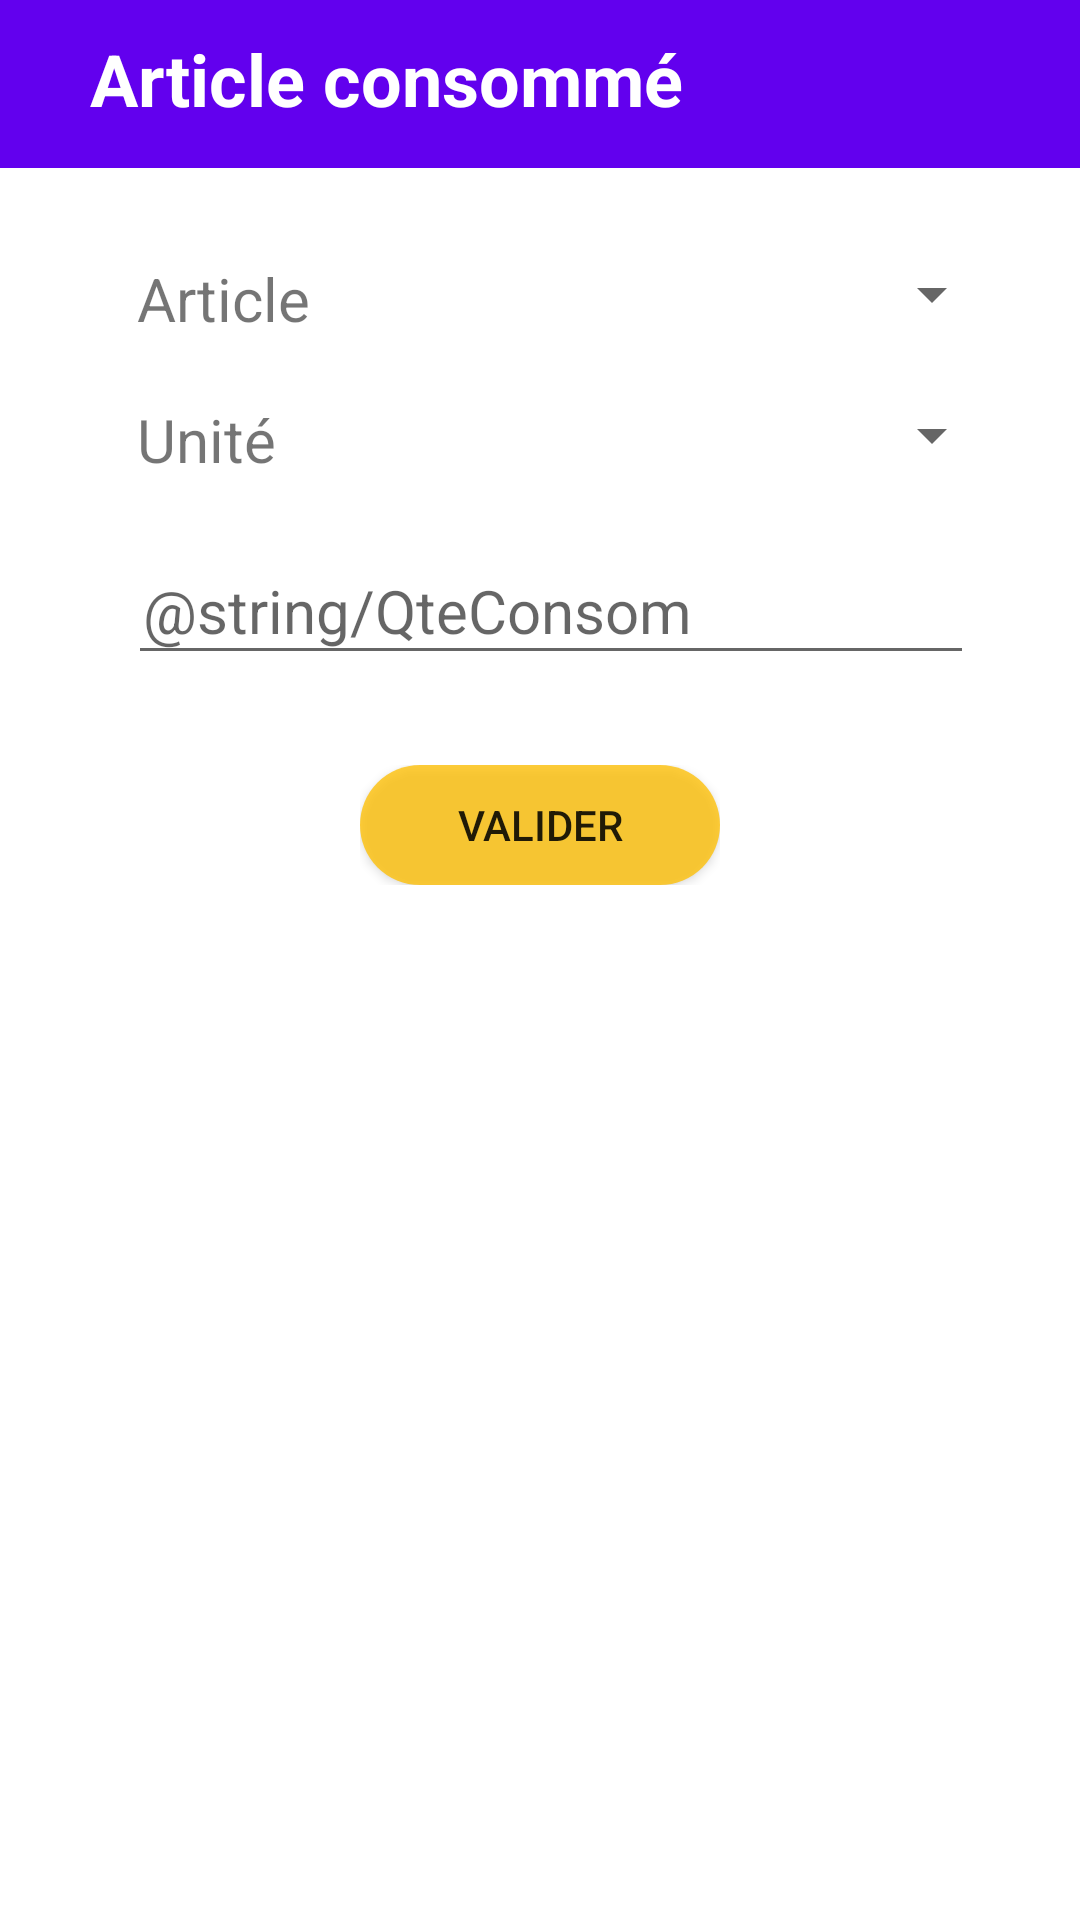

The Android layout XML behind this screen, and the referenced resources:
<!-- AndroidManifest.xml: application theme AppTheme -->
<!-- res/layout/activity_ajouter_article_consom_ligne_supp.xml -->
<?xml version="1.0" encoding="utf-8"?>
<LinearLayout xmlns:android="http://schemas.android.com/apk/res/android"
    xmlns:app="http://schemas.android.com/apk/res-auto"
    xmlns:tools="http://schemas.android.com/tools"
    android:orientation="vertical"
    android:layout_width="match_parent"
    android:layout_height="match_parent">

    <androidx.constraintlayout.widget.ConstraintLayout
        android:layout_width="match_parent"
        android:layout_height="match_parent"
        android:background="#FFFFFF">

        <androidx.appcompat.widget.Toolbar
            android:id="@+id/toolbar"
            android:layout_width="0dp"
            android:layout_height="wrap_content"
            android:background="@color/colorPrimary"
            android:minHeight="?attr/actionBarSize"
            android:theme="?attr/actionBarTheme"
            app:layout_constraintEnd_toEndOf="parent"
            app:layout_constraintStart_toStartOf="parent"
            app:layout_constraintTop_toTopOf="parent" />

        <TextView
            android:id="@+id/textView10"
            android:layout_width="wrap_content"

            android:layout_height="wrap_content"
            android:layout_marginStart="30dp"
            android:layout_marginLeft="30dp"
            android:layout_marginTop="10dp"
            android:text="Article consommé"
            android:textColor="@color/design_default_color_background"
            android:textSize="24sp"
            android:textStyle="bold"
            app:fontFamily="sans-serif"
            app:layout_constraintStart_toStartOf="parent"
            app:layout_constraintTop_toTopOf="parent"
            tools:ignore="MissingConstraints" />

        <LinearLayout
            android:layout_width="wrap_content"
            android:layout_height="wrap_content"
            android:gravity="center"
            android:orientation="vertical"
            android:padding="20dp"
            android:paddingLeft="10dp"
            android:paddingRight="10dp"
            app:layout_constraintEnd_toEndOf="parent"
            app:layout_constraintStart_toStartOf="parent"
            app:layout_constraintTop_toBottomOf="@+id/toolbar"
            tools:ignore="MissingConstraints">


            <androidx.cardview.widget.CardView
                android:layout_width="329dp"
                android:layout_height="match_parent"
                android:layout_weight="1"
                android:longClickable="false"
                tools:layout_marginLeft="10dp">

                <LinearLayout
                    android:id="@+id/l1"
                    android:layout_width="match_parent"
                    android:layout_height="wrap_content"
                    android:orientation="vertical">

                    <LinearLayout
                        android:layout_width="match_parent"
                        android:layout_height="match_parent"
                        android:orientation="horizontal"
                        android:padding="10dp">

                        <TextView
                            android:id="@+id/textView11"
                            android:layout_width="match_parent"
                            android:layout_height="wrap_content"
                            android:layout_weight="1"
                            android:paddingLeft="20dp"
                            android:text="@string/article"
                            android:textSize="20sp"
                            app:fontFamily="sans-serif" />

                        <Spinner
                            android:id="@+id/spinnerA"
                            android:layout_width="match_parent"
                            android:layout_height="wrap_content"
                            android:layout_weight="1" />
                    </LinearLayout>

                    <LinearLayout
                        android:layout_width="match_parent"
                        android:layout_height="match_parent"
                        android:orientation="horizontal"
                        android:padding="10dp">

                        <TextView
                            android:layout_width="match_parent"
                            android:layout_height="wrap_content"
                            android:layout_weight="1"
                            android:paddingLeft="20dp"
                            android:text="@string/unite"
                            android:textSize="20sp"
                            app:fontFamily="sans-serif" />

                        <Spinner
                            android:id="@+id/spinnerUniteDMesure"
                            android:layout_width="match_parent"
                            android:layout_height="wrap_content"
                            android:layout_weight="1" />
                    </LinearLayout>

                    <LinearLayout
                        android:layout_width="match_parent"
                        android:layout_height="match_parent"
                        android:orientation="horizontal"
                        app:layout_constraintTop_toBottomOf="@+id/l1">

                        

                        <com.google.android.material.textfield.TextInputLayout
                            android:layout_width="match_parent"
                            android:layout_height="match_parent"
                            android:layout_weight="1">

                            <com.google.android.material.textfield.TextInputEditText
                                android:id="@+id/qte"
                                android:layout_width="match_parent"
                                android:layout_height="wrap_content"
                                android:layout_marginLeft="27dp"
                                android:layout_marginRight="20dp"

                                android:hint="@string/QteConsom"
                                android:inputType="number"
                                android:paddingLeft="5dp"
                                android:textSize="20dp"
                                android:typeface="sans" />
                        </com.google.android.material.textfield.TextInputLayout>

                    </LinearLayout>

                    <LinearLayout
                        android:layout_width="wrap_content"
                        android:layout_height="match_parent"
                        android:layout_gravity="center|center_horizontal|center_vertical"
                        android:layout_marginTop="30dp"
                        android:layout_marginBottom="30dp"
                        android:gravity="center|center_horizontal|center_vertical"
                        android:orientation="horizontal">

                        <Button
                            android:id="@+id/button"
                            android:layout_width="120dp"
                            android:layout_height="40dp"
                            android:layout_weight="1"
                            android:background="@drawable/button"
                            android:text="Valider"
                            android:textSize="14sp" />

                    </LinearLayout>

                </LinearLayout>
            </androidx.cardview.widget.CardView>

        </LinearLayout>
        


    </androidx.constraintlayout.widget.ConstraintLayout>

</LinearLayout>
<!-- resources referenced by this layout -->
<resources>
  <!-- drawable button (drawable) -->
  <?xml version="1.0" encoding="utf-8"?>
  <shape xmlns:android="http://schemas.android.com/apk/res/android"
      android:shape="rectangle">
      <size android:height="39dp"
          android:width="150dp"/>
      <solid android:color="#C9FFC107"/>
      <corners android:radius="50dp"/>
  
  </shape>
  <string name="article">Article</string>
  <string name="unite">Unité</string>
  <style name="AppTheme" parent="Theme.AppCompat.Light.NoActionBar">
          
          <item name="colorPrimary">@color/colorPrimary</item>
          <item name="colorPrimaryDark">@color/colorPrimaryDark</item>
          <item name="colorAccent">@color/colorAccent</item>
      </style>
  <!-- not gathered from this repository: default colours our renderer supplied (Android Studio template values) -->
  <color name="colorPrimary">#FF6200EE</color>
  <color name="colorPrimaryDark">#FF3700B3</color>
  <color name="colorAccent">#FF03DAC5</color>
</resources>
